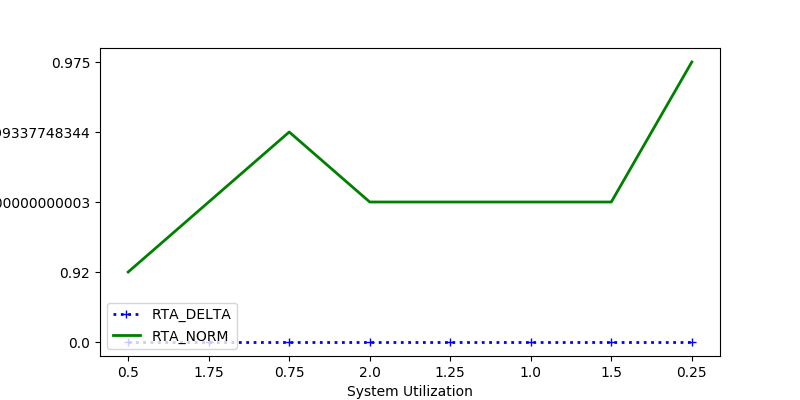

Values plotted in this chart, from the file beside it:
RTA_DELTA, RTA_NORM, sys_util
0.0, 0.92, 0.5
0.0, 0.5, 1.75
0.0, 0.7351, 0.75
0.0, 0.5, 2.0
0.0, 0.5, 1.25
0.0, 0.5, 1.0
0.0, 0.5, 1.5
0.0, 0.975, 0.25
